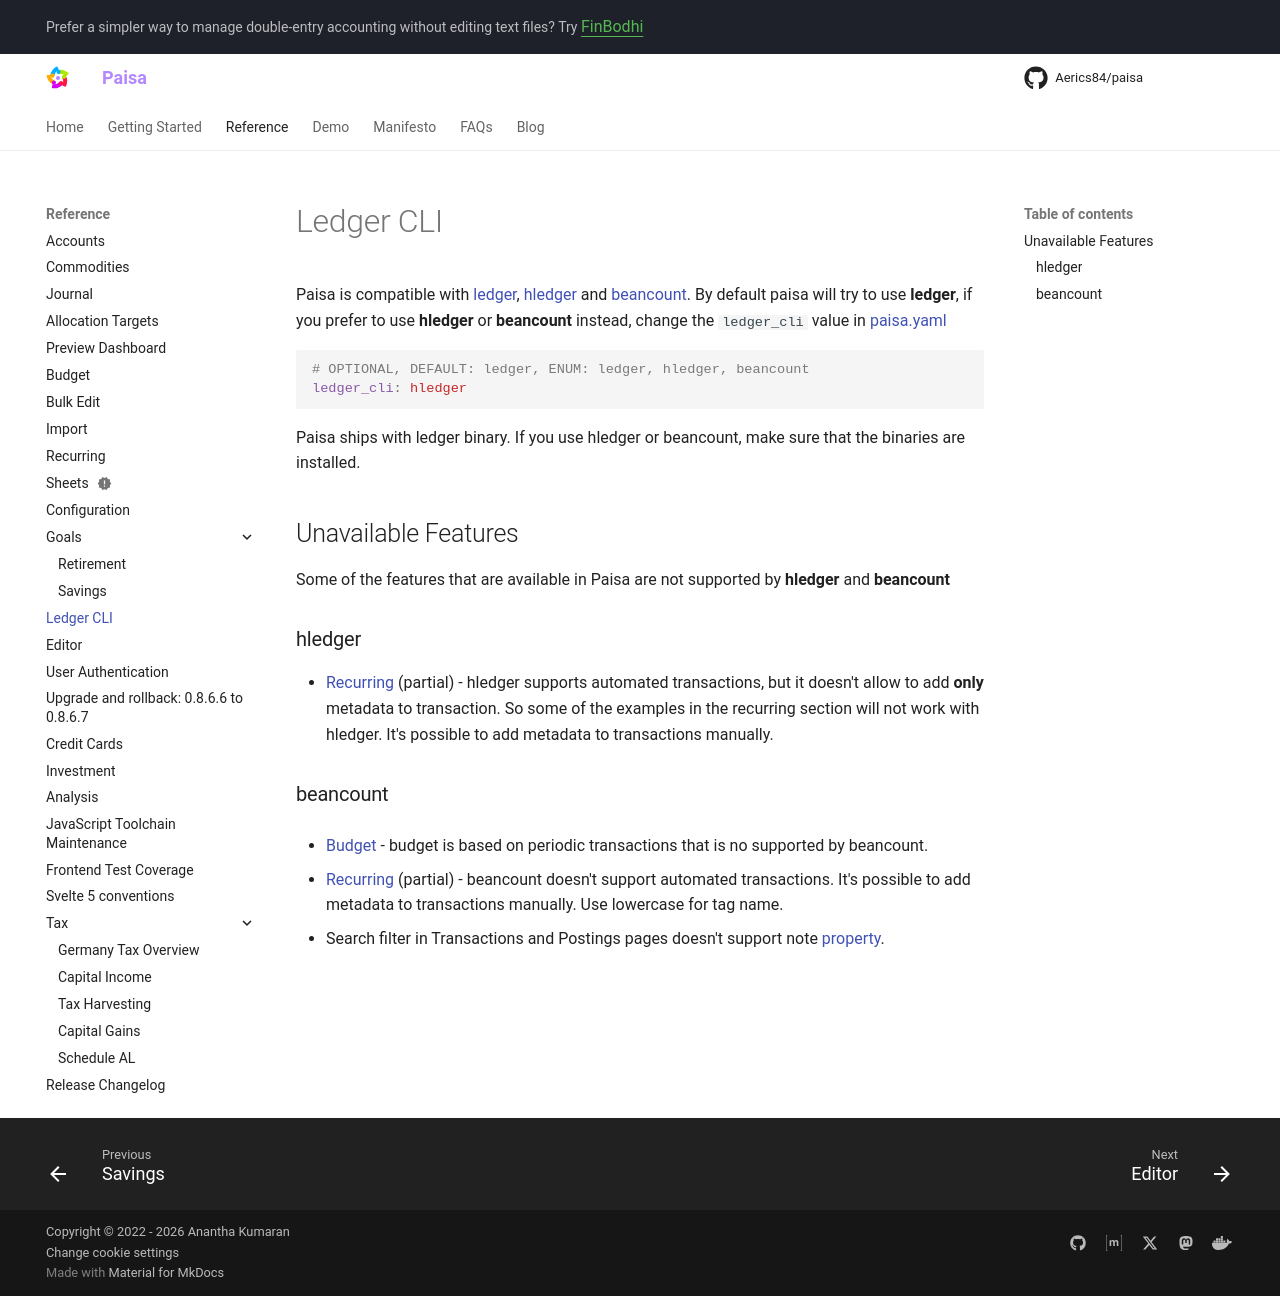

repository: Aerics84/paisa · page: reference/ledger-cli/index.html · generator: mkdocs

---
description: "Paisa supports all the top 3 plain text account clients namely ledger, hledger and beancount"
---

# Ledger CLI

Paisa is compatible with [ledger](https://www.ledger-cli.org), [hledger](https://hledger.org/) and
[beancount](https://beancount.github.io/). By default paisa will try to use **ledger**, if you
prefer to use **hledger** or **beancount** instead, change the
`ledger_cli` value in [paisa.yaml](./config.md)

```yaml
# OPTIONAL, DEFAULT: ledger, ENUM: ledger, hledger, beancount
ledger_cli: hledger
```

Paisa ships with ledger binary. If you use hledger or beancount, make
sure that the binaries are installed.

## Unavailable Features

Some of the features that are available in Paisa are not supported
by **hledger** and **beancount**

### hledger

- [Recurring](./recurring.md) (partial) - hledger supports automated transactions,
  but it doesn't allow to add **only** metadata to transaction. So
  some of the examples in the recurring section will not work with
  hledger. It's possible to add metadata to transactions manually.

### beancount

- [Budget](./budget.md) - budget is based on periodic transactions that is no
  supported by beancount.

- [Recurring](./recurring.md) (partial) - beancount doesn't support automated
  transactions. It's possible to add metadata to transactions
  manually. Use lowercase for tag name.

- Search filter in Transactions and Postings pages doesn't support note
  [property](./bulk-edit.md#property).
